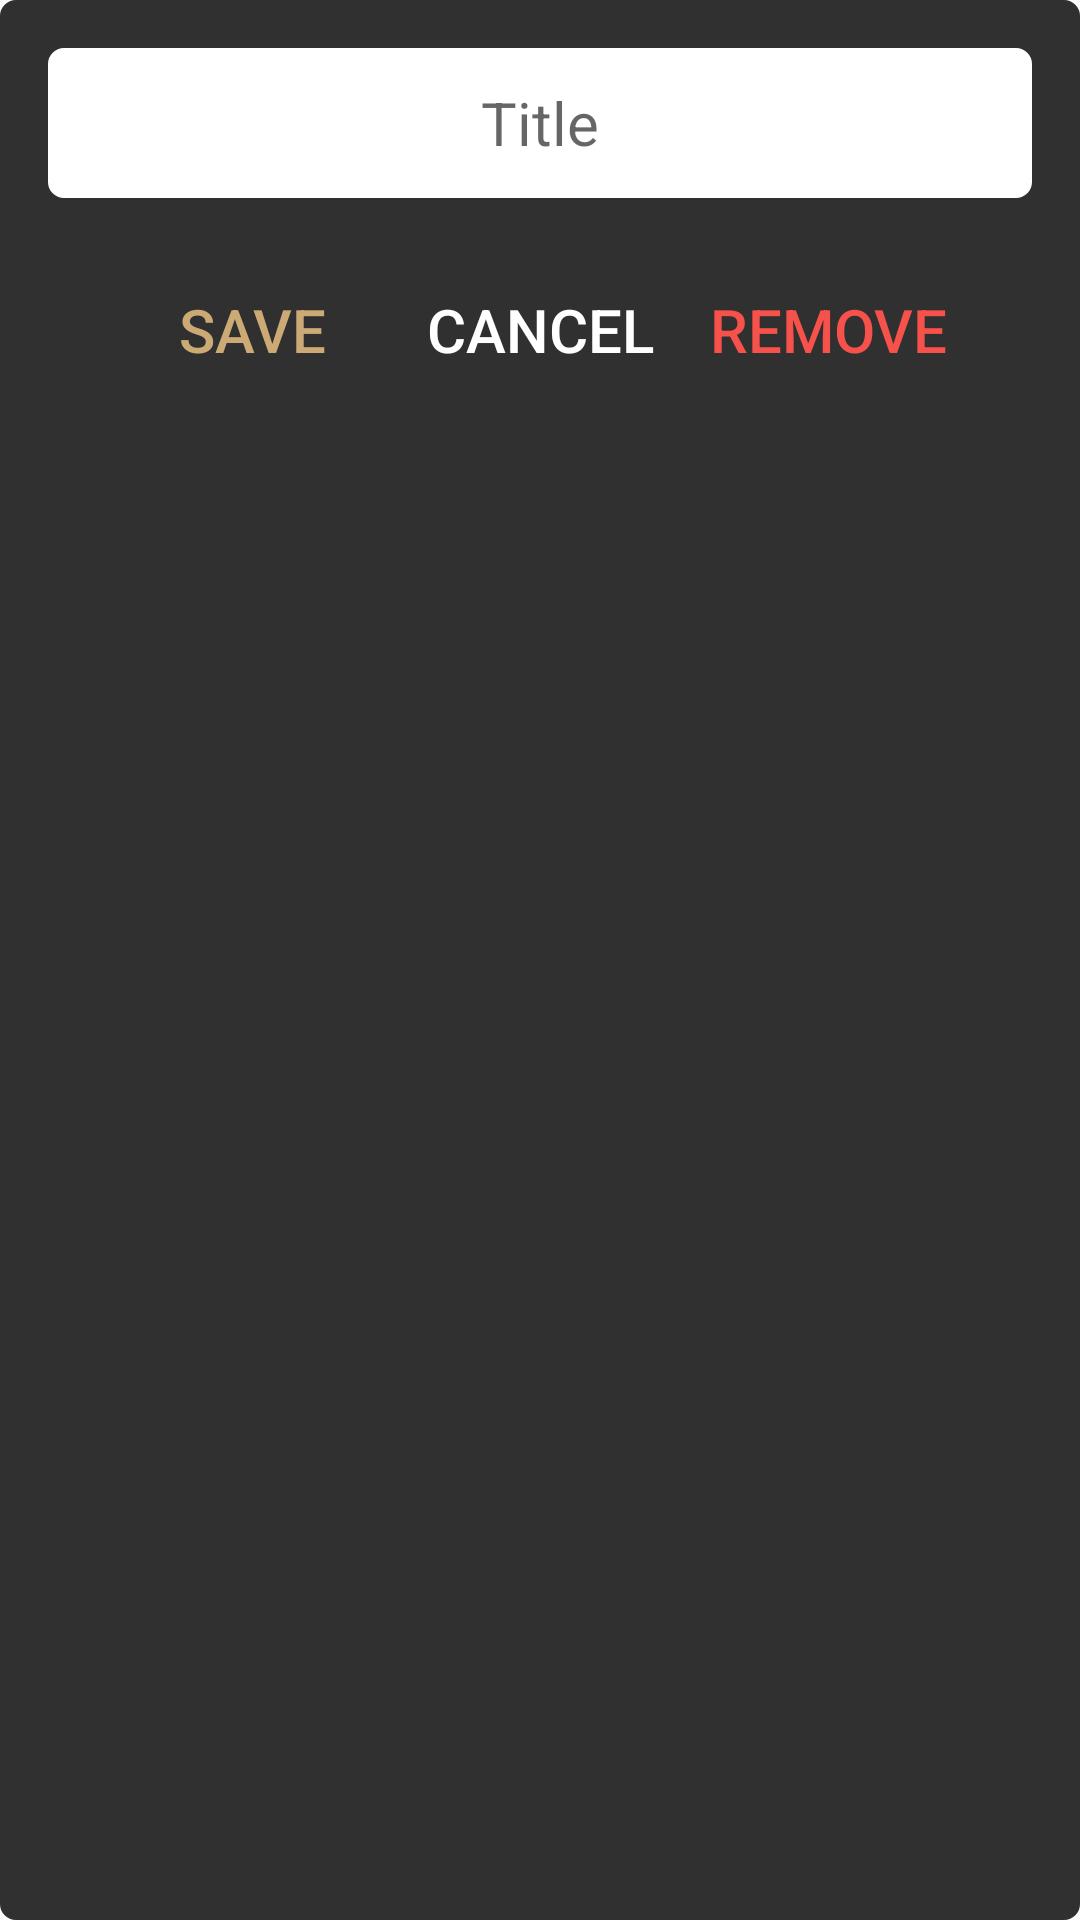

Layout XML and referenced resources for this Android screen:
<!-- AndroidManifest.xml: application theme AppTheme -->
<!-- res/layout/dialog_edit_group.xml -->
<?xml version="1.0" encoding="utf-8"?>
<RelativeLayout xmlns:android="http://schemas.android.com/apk/res/android"
    xmlns:tools="http://schemas.android.com/tools"
    android:id="@+id/vRoot"
    android:layout_width="match_parent"
    android:layout_height="wrap_content"
    android:layout_margin="16dp"
    android:background="@drawable/all_roundeddarkshape"
    android:orientation="vertical"
    android:padding="8dp">

    <LinearLayout
        android:layout_width="match_parent"
        android:layout_height="wrap_content"
        android:orientation="vertical"
        android:paddingTop="8dp">

        <RelativeLayout
            android:layout_width="match_parent"
            android:layout_height="wrap_content"
            android:layout_marginHorizontal="8dp"
            android:layout_marginBottom="16dp">

            <EditText
                android:id="@+id/vTitle"
                android:layout_width="match_parent"
                android:layout_height="50dp"
                android:background="@drawable/all_roundedlightshape"
                android:gravity="center"
                android:hint="@string/title"
                android:importantForAutofill="no"
                android:inputType="text"
                android:maxLength="10"
                android:paddingHorizontal="16dp"
                android:paddingVertical="4dp"
                android:textSize="20sp" />

        </RelativeLayout>

        <LinearLayout
            android:layout_width="match_parent"
            android:layout_height="wrap_content"
            android:gravity="center"
            android:orientation="horizontal"
            android:padding="8dp"
            tools:ignore="ButtonStyle">

            <Button
                android:id="@+id/vSave"
                android:layout_width="wrap_content"
                android:layout_height="40dp"
                android:layout_gravity="center"
                android:background="@drawable/all_iconstate"
                android:stateListAnimator="@null"
                android:text="@string/save"
                android:textColor="@color/custom1"
                android:textSize="20sp" />

            <Button
                android:id="@+id/vCancel"
                android:layout_width="wrap_content"
                android:layout_height="40dp"
                android:layout_gravity="center"
                android:layout_marginStart="8dp"
                android:background="@drawable/all_iconstate"
                android:stateListAnimator="@null"
                android:text="@string/cancel"
                android:textColor="@color/custom7"
                android:textSize="20sp" />

            <Button
                android:id="@+id/vRemove"
                android:layout_width="wrap_content"
                android:layout_height="40dp"
                android:layout_gravity="center"
                android:layout_marginStart="8dp"
                android:background="@drawable/all_iconstate"
                android:stateListAnimator="@null"
                android:text="@string/remove"
                android:textColor="@color/custom10"
                android:textSize="20sp" />

        </LinearLayout>

    </LinearLayout>

</RelativeLayout>
<!-- resources referenced by this layout -->
<resources>
  <color name="custom1">@color/gold1</color>
  <color name="custom10">@color/red2</color>
  <color name="custom7">@android:color/white</color>
  <!-- drawable all_iconstate (drawable) -->
  <?xml version="1.0" encoding="utf-8"?>
  <selector xmlns:android="http://schemas.android.com/apk/res/android">
      <item android:drawable="@drawable/all_roundedstate" android:state_pressed="true" />
      <item android:drawable="@drawable/all_roundedstate" android:state_focused="true" />
      <item android:drawable="@android:color/transparent" />
  </selector>
  <!-- drawable all_roundeddarkshape (drawable) -->
  <?xml version="1.0" encoding="utf-8"?>
  <shape xmlns:android="http://schemas.android.com/apk/res/android"
      android:shape="rectangle">
  
      <solid android:color="@color/custom4" />
  
      <corners android:radius="5dip" />
  
      <stroke
          android:width="0.5dp"
          android:color="@color/custom4" />
  
  </shape>
  <!-- drawable all_roundedlightshape (drawable) -->
  <?xml version="1.0" encoding="utf-8"?>
  <shape xmlns:android="http://schemas.android.com/apk/res/android"
      android:shape="rectangle">
  
      <solid android:color="@android:color/white" />
  
      <corners android:radius="5dip" />
  
      <stroke
          android:width="0.5dp"
          android:color="@android:color/white" />
  
  </shape>
  <string name="cancel">Cancel</string>
  <string name="remove">Remove</string>
  <string name="save">Save</string>
  <string name="title">Title</string>
  <style name="AppTheme" parent="Theme.AppCompat.Light.DarkActionBar">
          <item name="colorPrimary">@color/colorPrimary</item>
          <item name="colorPrimaryDark">@color/colorPrimaryDark</item>
          <item name="colorAccent">@color/colorAccent</item>
          <item name="windowActionBar">false</item>
          <item name="windowNoTitle">true</item>
      </style>
  <color name="gold1">#CCAA75</color>
  <color name="red2">#F6514B</color>
  <!-- drawable all_roundedstate (drawable) -->
  <?xml version="1.0" encoding="utf-8"?>
  <shape xmlns:android="http://schemas.android.com/apk/res/android"
      android:shape="rectangle">
  
      <solid android:color="@color/custom9" />
  
      <corners android:radius="10dip" />
  
      <stroke
          android:width="1dp"
          android:color="@color/custom9" />
  
  </shape>
  <color name="custom4">@color/gray6</color>
  <color name="colorPrimary">@color/gold1</color>
  <color name="colorPrimaryDark">@color/gold2</color>
  <color name="colorAccent">@color/gray4</color>
  <color name="custom9">@color/transparent1</color>
  <color name="gray6">#303030</color>
  <color name="gold2">#917442</color>
  <color name="gray4">#79797A</color>
  <color name="transparent1">#99FFFFFF</color>
</resources>
